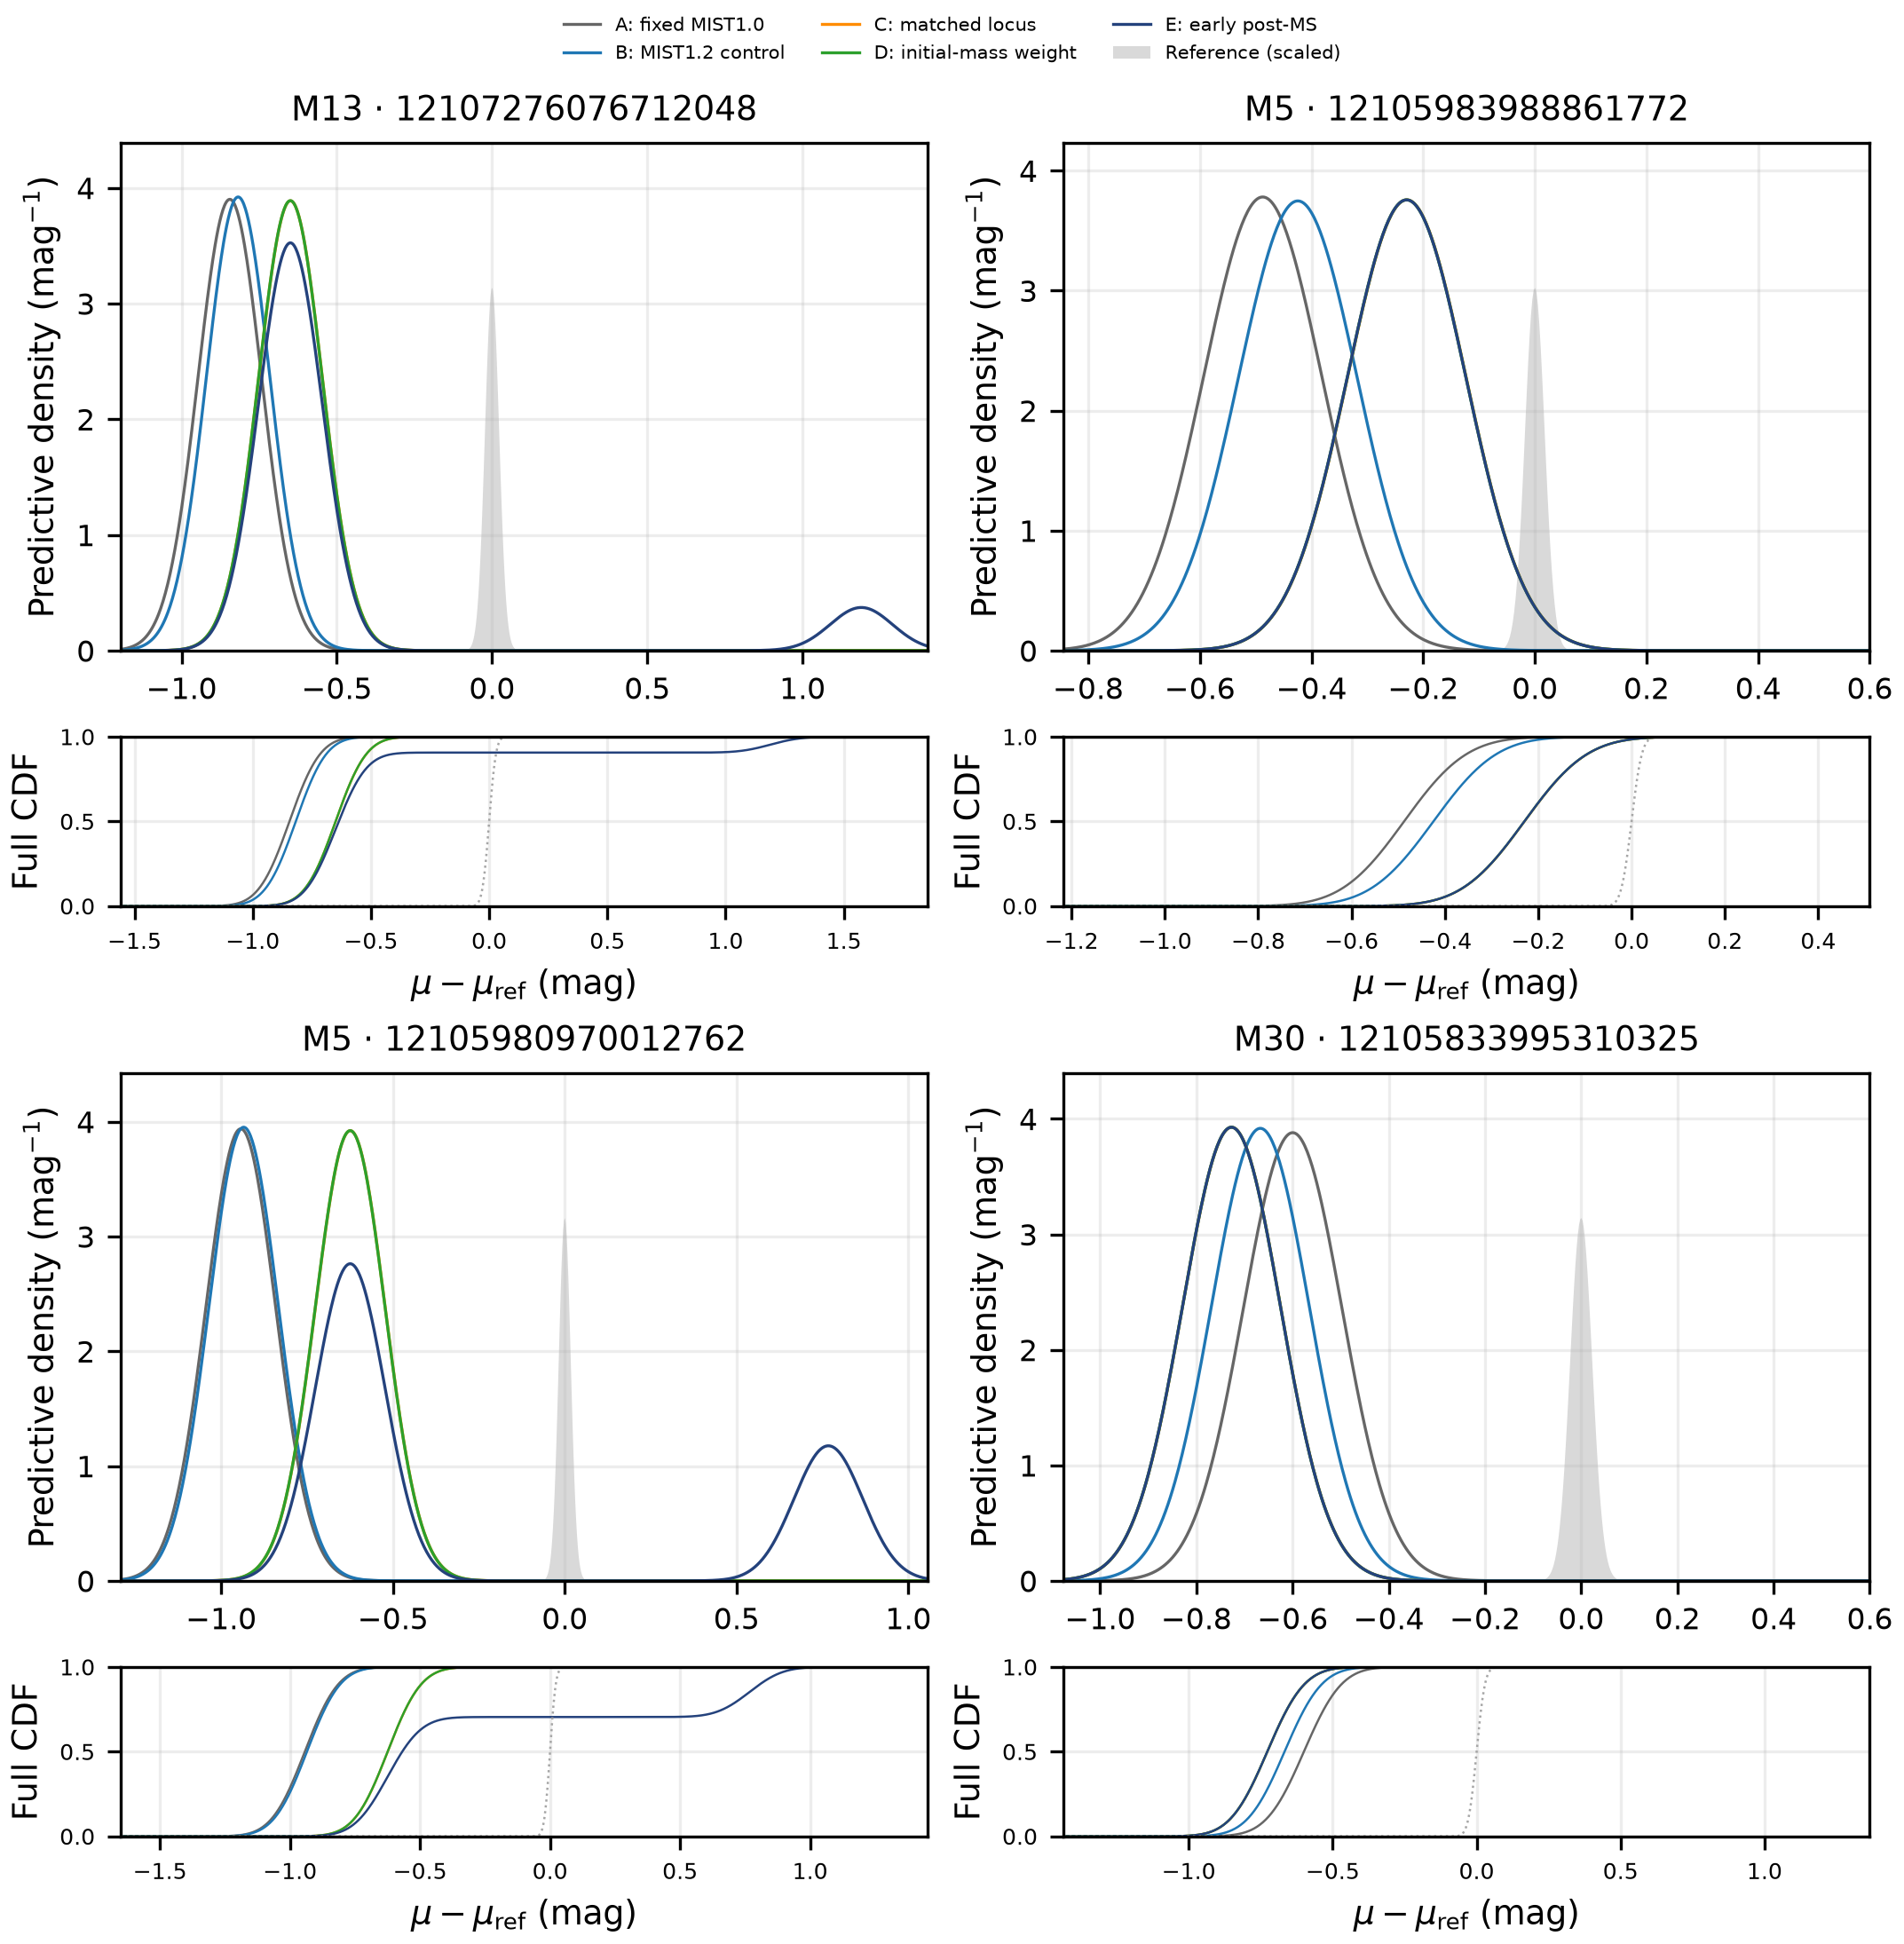

The data file committed next to this chart (first rows):
system, index, kind, rule, case, ls_id, source_id, phase, ref_mu, ref_sigma, TYPE, native
M13, 833, sequence_turnoff, nearest phase median A modulus residual …, 4, 12107276076712048, 1328049414576774400, turnoff, 14.35, 0.02273, PSF, 1
M5, 417, sequence_lower_MS, nearest phase median A modulus residual …, 6, 12105983988861772, 4421531396574398848, lower_MS, 14.37, 0.0175, PSF, 0
M5, 173, sequence_turnoff, nearest phase median A modulus residual …, 7, 12105980970012762, 4421459271188110080, turnoff, 14.37, 0.0175, PSF, 0
M30, 13, sequence_turnoff, nearest phase median A modulus residual …, 9, 12105833995310325, 6816573587966657024, turnoff, 14.64, 0.02287, PSF, 0
